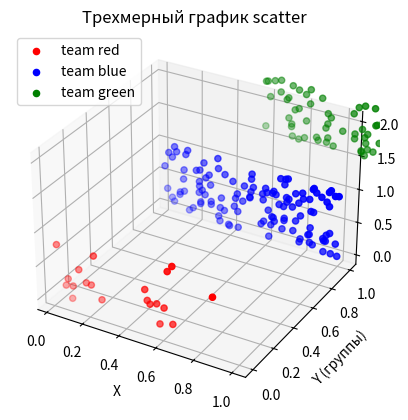

This figure's Python source:
import numpy as np
import matplotlib.pyplot as plt


x1 = np.random.sample(20)
y1 = np.random.sample(20)
x2 = np.random.sample(120)
y2 = np.random.sample(120)
x3 = np.random.sample(70)
y3 = np.random.sample(70)

fig = plt.figure()
ax = fig.add_subplot(111, projection='3d')
ax.scatter(x1, y1, zs=0, zdir='y', color='red', label='team red')
ax.scatter(x2, y2, zs=1, zdir='y', color='blue', label='team blue')
ax.scatter(x3, y3, zs=2, zdir='y', color='green', label='team green')

ax.set_title('Трехмерный график scatter')
ax.set_xlabel('X')
ax.set_ylabel('Y (группы)')
ax.set_zlabel('Z')
ax.legend()
plt.show()
